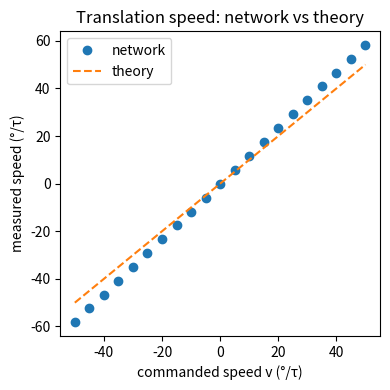

This figure's Python source:
import numpy as np, math, matplotlib.pyplot as plt

# Parameters
N, rho, sigma = 180, 0.5, 40.0
k, tau, dt = 5e-4, 1.0, 0.01
wc = 2*math.sqrt(2)*(2*math.pi)**0.25*math.sqrt(k*sigma/rho)
wr = 1.05*wc
# grid
L, dx = N/rho, 1/rho
xs = np.linspace(-L/2, L/2, N, endpoint=False)
circ = lambda a,b: (a-b+L/2)%L - L/2
W0 = wr/(math.sqrt(2*math.pi)*sigma)*np.exp(-(circ(xs[:,None],xs[None,:])**2)/(2*sigma**2))*dx
dWdx = -(circ(xs[:,None],xs[None,:]))/sigma**2 * W0

def G(u):
    up=np.clip(u,0,None)
    num=up**2
    return num/(1 + k*rho*np.sum(num))

def bump_height(wr):
    return wr*(1+math.sqrt(1-wc**2/wr**2))/(4*math.sqrt(math.pi)*k*sigma)

U0=bump_height(wr)

# simulation parameters
T=5.0
steps=int(T/dt)
t_vec=np.arange(steps)*dt

def measure_speed(vcmd):
    u = U0*np.exp(-(xs**2)/(4*sigma**2))
    centre=[]
    for t in range(steps):
        r = G(u)
        conv = rho*(W0 - tau*vcmd*dWdx) @ r
        u += dt/tau * (-u + conv)
        vec=np.sum(r*np.exp(1j*np.deg2rad(xs)))/np.sum(r)
        centre.append(np.angle(vec))
    centre=np.unwrap(centre)
    slope, _ = np.polyfit(t_vec, centre, 1)
    return np.rad2deg(slope)

v_tests=np.linspace(-50,50,21)
measured=[]
for v in v_tests:
    measured.append(measure_speed(v))
measured=np.array(measured)

plt.figure(figsize=(4,4))
plt.plot(v_tests, measured,'o',label='network')
plt.plot(v_tests, v_tests,'--',label='theory')
plt.xlabel('commanded speed v (°/τ)')
plt.ylabel('measured speed (°/τ)')
plt.title('Translation speed: network vs theory')
plt.legend(); plt.tight_layout()
plt.show()